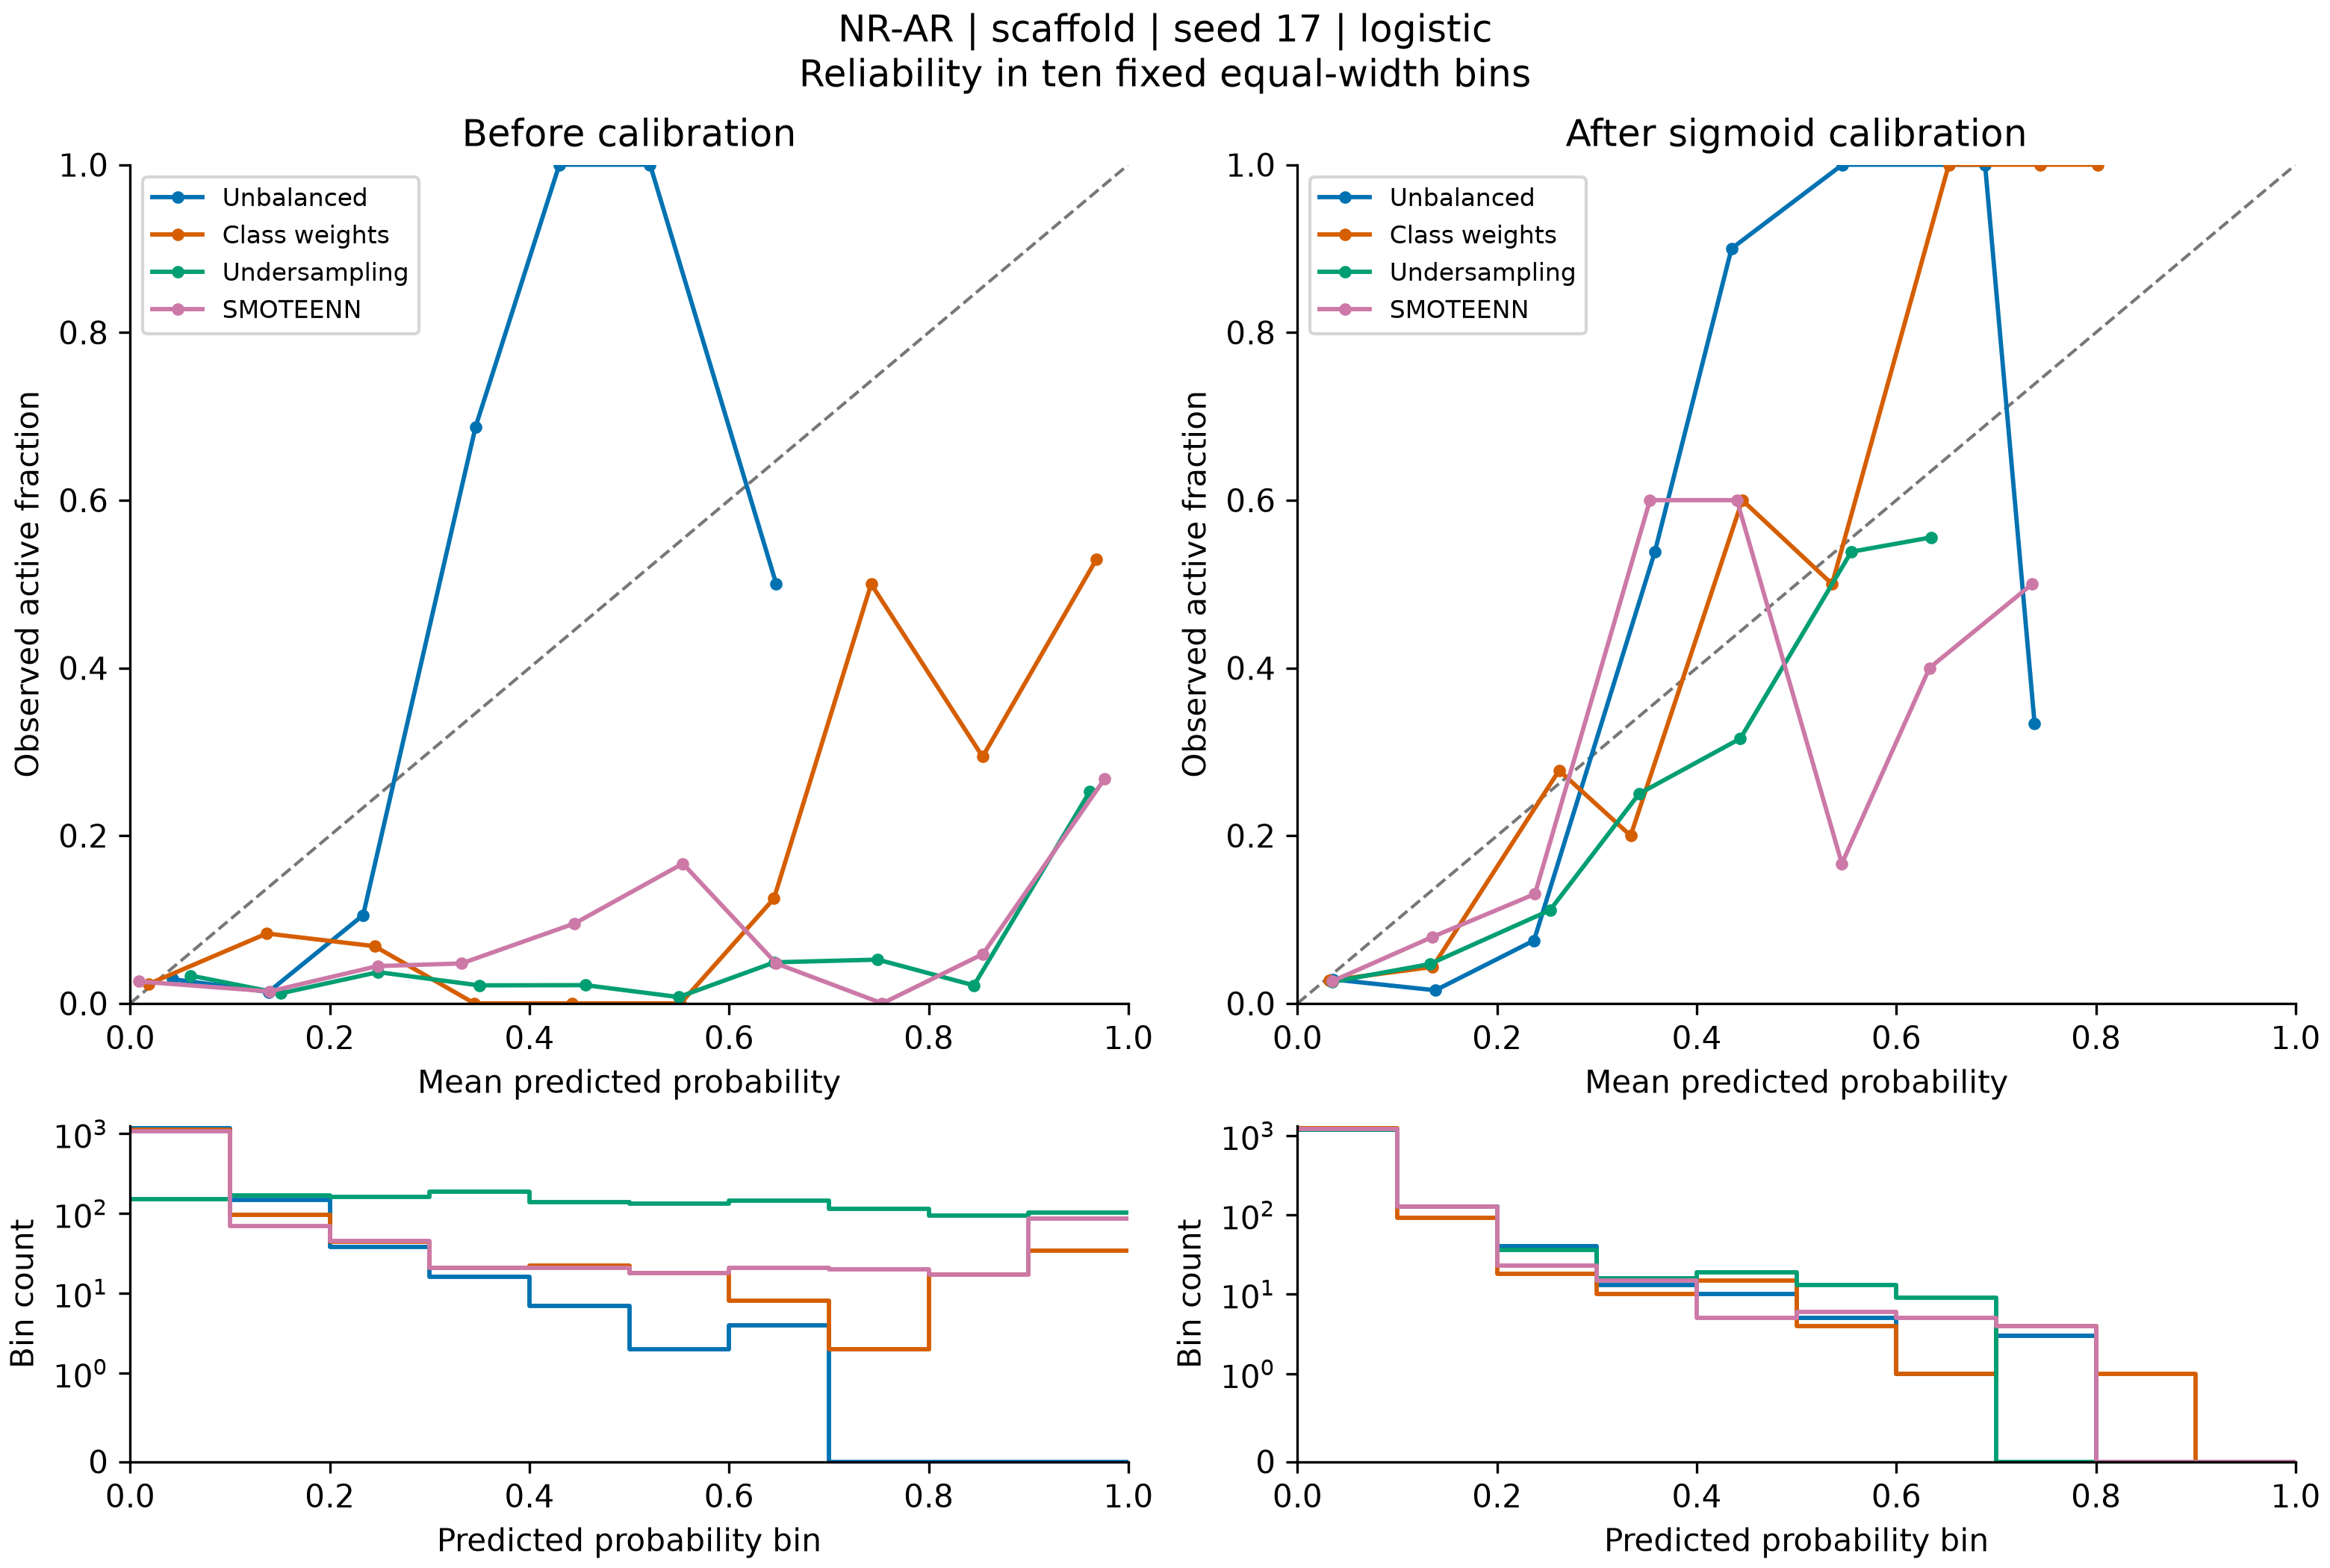

The table this chart was drawn from, first rows:
bin, lower, upper, count, positives, exploratory, mean_prediction, observed_fraction, method, calibration
0, 0.0, 0.1, 1177, 34, False, 0.04223, 0.02889, none, raw
1, 0.1, 0.2, 147, 2, True, 0.1385, 0.01361, none, raw
2, 0.2, 0.3, 38, 4, True, 0.2334, 0.1053, none, raw
3, 0.3, 0.4, 16, 11, True, 0.346, 0.6875, none, raw
4, 0.4, 0.5, 7, 7, True, 0.4299, 1.0, none, raw
5, 0.5, 0.6, 2, 2, True, 0.5208, 1.0, none, raw
6, 0.6, 0.7, 4, 2, True, 0.6473, 0.5, none, raw
7, 0.7, 0.8, 0, 0, True, , , none, raw
8, 0.8, 0.9, 0, 0, True, , , none, raw
9, 0.9, 1.0, 0, 0, True, , , none, raw
0, 0.0, 0.1, 1129, 26, False, 0.01827, 0.02303, weights, raw
1, 0.1, 0.2, 96, 8, True, 0.1369, 0.08333, weights, raw
2, 0.2, 0.3, 44, 3, True, 0.2449, 0.06818, weights, raw
3, 0.3, 0.4, 21, 0, True, 0.3449, 0.0, weights, raw
4, 0.4, 0.5, 22, 0, True, 0.4427, 0.0, weights, raw
5, 0.5, 0.6, 18, 0, True, 0.5514, 0.0, weights, raw
6, 0.6, 0.7, 8, 1, True, 0.6449, 0.125, weights, raw
7, 0.7, 0.8, 2, 1, True, 0.7423, 0.5, weights, raw
8, 0.8, 0.9, 17, 5, True, 0.854, 0.2941, weights, raw
9, 0.9, 1.0, 34, 18, True, 0.968, 0.5294, weights, raw
0, 0.0, 0.1, 151, 5, True, 0.06064, 0.03311, undersample, raw
1, 0.1, 0.2, 168, 2, True, 0.1506, 0.0119, undersample, raw
2, 0.2, 0.3, 161, 6, True, 0.2484, 0.03727, undersample, raw
3, 0.3, 0.4, 186, 4, True, 0.3495, 0.02151, undersample, raw
4, 0.4, 0.5, 138, 3, True, 0.4561, 0.02174, undersample, raw
5, 0.5, 0.6, 133, 1, True, 0.5495, 0.007519, undersample, raw
6, 0.6, 0.7, 143, 7, True, 0.6454, 0.04895, undersample, raw
7, 0.7, 0.8, 115, 6, True, 0.749, 0.05217, undersample, raw
8, 0.8, 0.9, 93, 2, True, 0.8453, 0.02151, undersample, raw
9, 0.9, 1.0, 103, 26, False, 0.9613, 0.2524, undersample, raw
0, 0.0, 0.1, 1072, 28, False, 0.008677, 0.02612, smoteenn, raw
1, 0.1, 0.2, 70, 1, True, 0.1398, 0.01429, smoteenn, raw
2, 0.2, 0.3, 45, 2, True, 0.2479, 0.04444, smoteenn, raw
3, 0.3, 0.4, 21, 1, True, 0.3319, 0.04762, smoteenn, raw
4, 0.4, 0.5, 21, 2, True, 0.4451, 0.09524, smoteenn, raw
5, 0.5, 0.6, 18, 3, True, 0.5536, 0.1667, smoteenn, raw
6, 0.6, 0.7, 21, 1, True, 0.6473, 0.04762, smoteenn, raw
7, 0.7, 0.8, 20, 0, True, 0.7535, 0.0, smoteenn, raw
8, 0.8, 0.9, 17, 1, True, 0.8543, 0.05882, smoteenn, raw
9, 0.9, 1.0, 86, 23, False, 0.976, 0.2674, smoteenn, raw
0, 0.0, 0.1, 1191, 34, False, 0.03567, 0.02855, none, sigmoid
1, 0.1, 0.2, 128, 2, True, 0.1382, 0.01562, none, sigmoid
2, 0.2, 0.3, 40, 3, True, 0.2369, 0.075, none, sigmoid
3, 0.3, 0.4, 13, 7, True, 0.358, 0.5385, none, sigmoid
4, 0.4, 0.5, 10, 9, True, 0.4348, 0.9, none, sigmoid
5, 0.5, 0.6, 5, 5, True, 0.5459, 1.0, none, sigmoid
6, 0.6, 0.7, 1, 1, True, 0.6888, 1.0, none, sigmoid
7, 0.7, 0.8, 3, 1, True, 0.7385, 0.3333, none, sigmoid
8, 0.8, 0.9, 0, 0, True, , , none, sigmoid
9, 0.9, 1.0, 0, 0, True, , , none, sigmoid
0, 0.0, 0.1, 1246, 34, False, 0.03167, 0.02729, weights, sigmoid
1, 0.1, 0.2, 92, 4, True, 0.1354, 0.04348, weights, sigmoid
2, 0.2, 0.3, 18, 5, True, 0.2621, 0.2778, weights, sigmoid
3, 0.3, 0.4, 10, 2, True, 0.3337, 0.2, weights, sigmoid
4, 0.4, 0.5, 15, 9, True, 0.4456, 0.6, weights, sigmoid
5, 0.5, 0.6, 4, 2, True, 0.5355, 0.5, weights, sigmoid
6, 0.6, 0.7, 1, 1, True, 0.6525, 1.0, weights, sigmoid
7, 0.7, 0.8, 4, 4, True, 0.7443, 1.0, weights, sigmoid
8, 0.8, 0.9, 1, 1, True, 0.8018, 1.0, weights, sigmoid
9, 0.9, 1.0, 0, 0, True, , , weights, sigmoid
... 20 more rows
